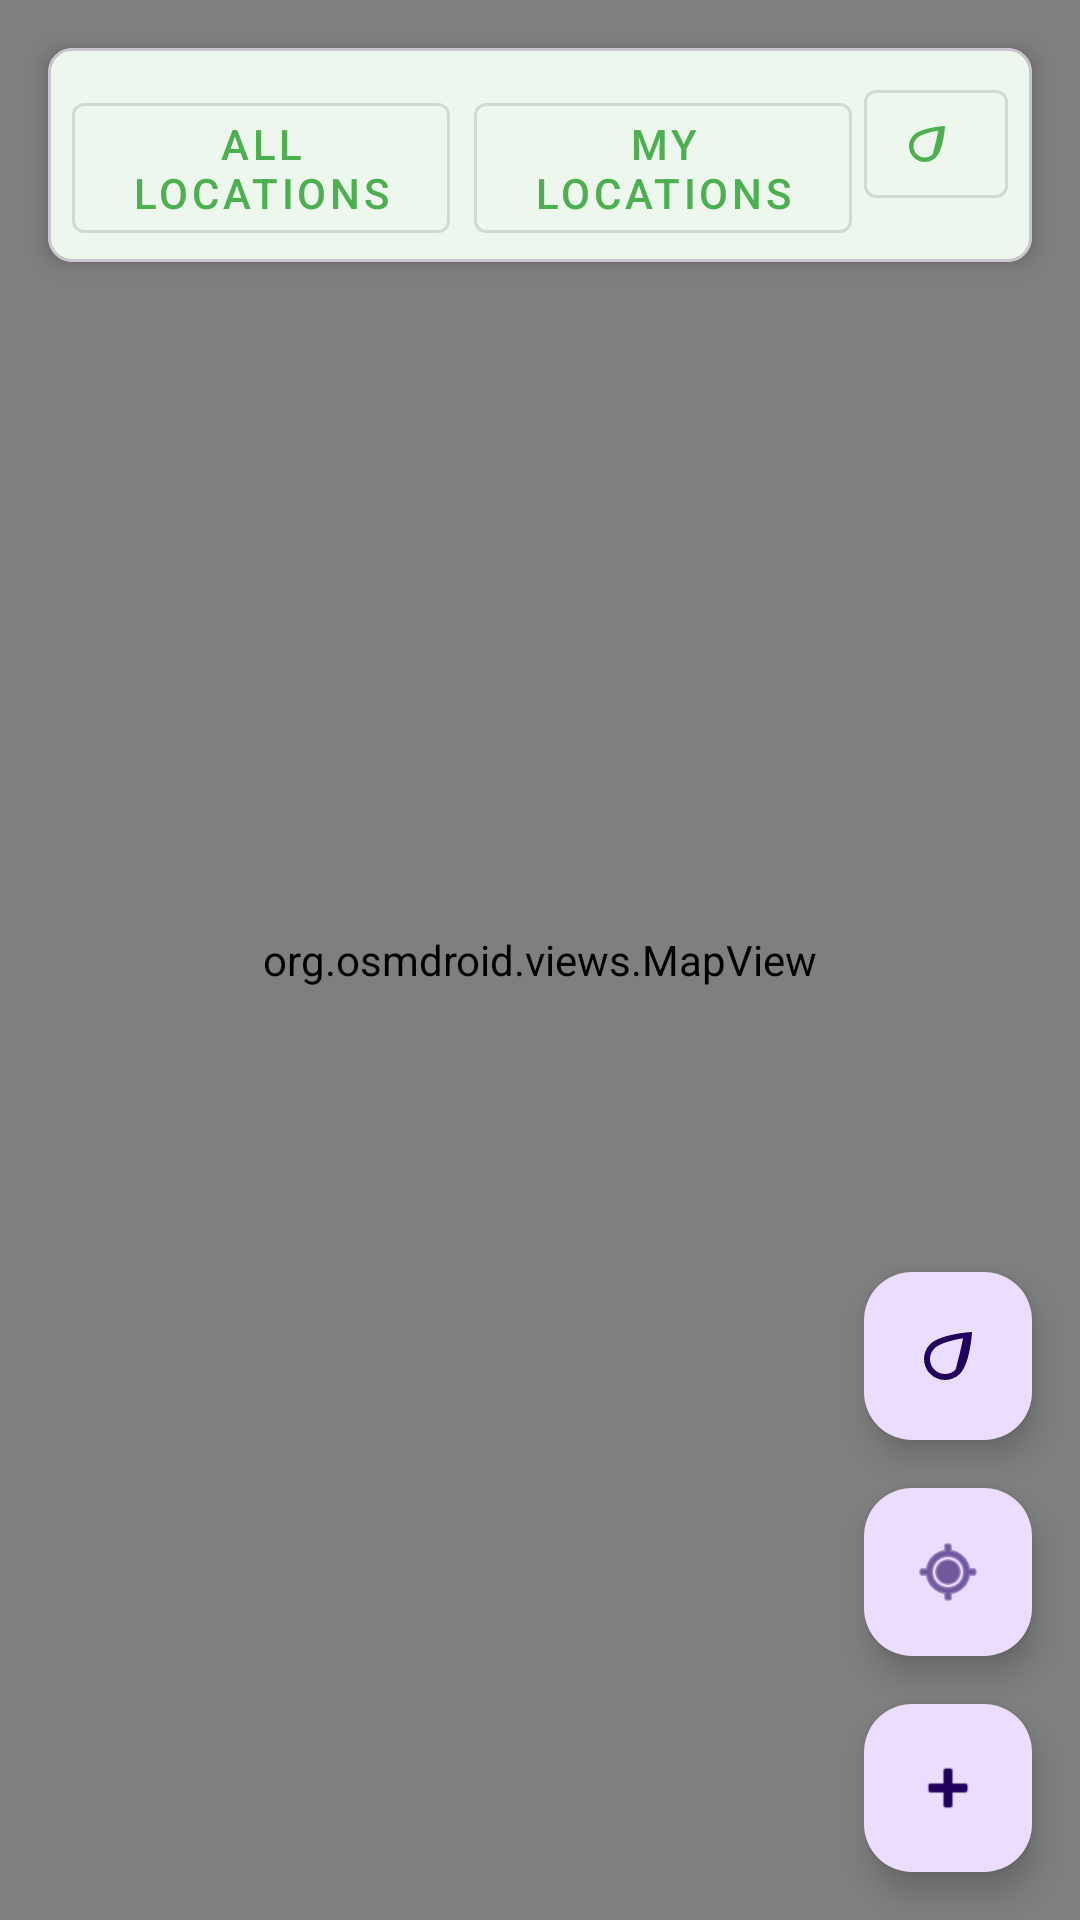

Android layout source for this screen:
<!-- AndroidManifest.xml: application theme Theme.EcoExplorer -->
<!-- res/layout/fragment_map.xml -->
<?xml version="1.0" encoding="utf-8"?>
<androidx.constraintlayout.widget.ConstraintLayout xmlns:android="http://schemas.android.com/apk/res/android"
    xmlns:app="http://schemas.android.com/apk/res-auto"
    xmlns:tools="http://schemas.android.com/tools"
    android:layout_width="match_parent"
    android:layout_height="match_parent">

    <org.osmdroid.views.MapView
        android:id="@+id/mapView"
        android:layout_width="match_parent"
        android:layout_height="match_parent" />

    <com.google.android.material.floatingactionbutton.FloatingActionButton
        android:id="@+id/addLocationFab"
        android:layout_width="wrap_content"
        android:layout_height="wrap_content"
        android:layout_margin="@dimen/margin_large"
        android:contentDescription="@string/add_location"
        android:src="@android:drawable/ic_input_add"
        app:layout_constraintBottom_toBottomOf="parent"
        app:layout_constraintEnd_toEndOf="parent" />

    <com.google.android.material.floatingactionbutton.FloatingActionButton
        android:id="@+id/myLocationFab"
        android:layout_width="wrap_content"
        android:layout_height="wrap_content"
        android:layout_marginBottom="@dimen/margin_large"
        android:contentDescription="@string/my_location"
        android:src="@android:drawable/ic_menu_mylocation"
        app:layout_constraintBottom_toTopOf="@id/addLocationFab"
        app:layout_constraintEnd_toEndOf="@id/addLocationFab" />

    <com.google.android.material.floatingactionbutton.FloatingActionButton
        android:id="@+id/centerOnTunisiaFab"
        android:layout_width="wrap_content"
        android:layout_height="wrap_content"
        android:layout_marginBottom="@dimen/margin_large"
        android:contentDescription="@string/center_on_tunisia"
        android:src="@drawable/ic_eco"
        app:layout_constraintBottom_toTopOf="@id/myLocationFab"
        app:layout_constraintEnd_toEndOf="@id/addLocationFab" />

    <com.google.android.material.card.MaterialCardView
        android:id="@+id/filterCard"
        android:layout_width="match_parent"
        android:layout_height="wrap_content"
        android:layout_margin="@dimen/margin_large"
        app:cardCornerRadius="@dimen/card_corner_radius"
        app:cardElevation="@dimen/elevation_card"
        app:layout_constraintTop_toTopOf="parent">

        <LinearLayout
            android:layout_width="match_parent"
            android:layout_height="wrap_content"
            android:orientation="horizontal"
            android:padding="@dimen/margin_medium">

            <com.google.android.material.button.MaterialButton
                android:id="@+id/allLocationsButton"
                style="@style/Widget.MaterialComponents.Button.OutlinedButton"
                android:layout_width="0dp"
                android:layout_height="wrap_content"
                android:layout_marginEnd="@dimen/margin_small"
                android:layout_weight="1"
                android:text="@string/all_locations" />

            <com.google.android.material.button.MaterialButton
                android:id="@+id/myLocationsButton"
                style="@style/Widget.MaterialComponents.Button.OutlinedButton"
                android:layout_width="0dp"
                android:layout_height="wrap_content"
                android:layout_marginStart="@dimen/margin_small"
                android:layout_weight="1"
                android:text="@string/my_locations" />

            <com.google.android.material.button.MaterialButton
                android:id="@+id/addEcoLocationsButton"
                style="@style/Widget.MaterialComponents.Button.OutlinedButton.Icon"
                android:layout_width="48dp"
                android:layout_height="48dp"
                android:layout_marginStart="@dimen/margin_small"
                app:icon="@drawable/ic_eco"
                app:iconTint="@color/primary"
                android:contentDescription="@string/add_eco_locations" />

        </LinearLayout>

    </com.google.android.material.card.MaterialCardView>

    <ProgressBar
        android:id="@+id/progressBar"
        android:layout_width="wrap_content"
        android:layout_height="wrap_content"
        android:visibility="gone"
        app:layout_constraintBottom_toBottomOf="parent"
        app:layout_constraintEnd_toEndOf="parent"
        app:layout_constraintStart_toStartOf="parent"
        app:layout_constraintTop_toTopOf="parent" />

    <TextView
        android:id="@+id/emptyTextView"
        android:layout_width="wrap_content"
        android:layout_height="wrap_content"
        android:layout_margin="@dimen/margin_large"
        android:background="@android:color/white"
        android:gravity="center"
        android:padding="@dimen/margin_medium"
        android:textSize="16sp"
        android:visibility="gone"
        app:layout_constraintBottom_toBottomOf="parent"
        app:layout_constraintEnd_toEndOf="parent"
        app:layout_constraintStart_toStartOf="parent"
        app:layout_constraintTop_toTopOf="parent" />

</androidx.constraintlayout.widget.ConstraintLayout>
<!-- resources referenced by this layout -->
<resources>
  <color name="primary">#4CAF50</color>
  <dimen name="card_corner_radius">8dp</dimen>
  <dimen name="elevation_card">4dp</dimen>
  <dimen name="margin_large">16dp</dimen>
  <dimen name="margin_medium">8dp</dimen>
  <dimen name="margin_small">4dp</dimen>
  <!-- drawable ic_eco (drawable) -->
  <?xml version="1.0" encoding="utf-8"?>
  <vector xmlns:android="http://schemas.android.com/apk/res/android"
      android:width="24dp"
      android:height="24dp"
      android:viewportWidth="24"
      android:viewportHeight="24"
      android:tint="?attr/colorControlNormal">
      <path
          android:fillColor="@android:color/black"
          android:pathData="M6.05,8.05c-2.73,2.73 -2.73,7.17 0,9.9C7.42,19.32 9.21,20 11,20s3.58,-0.68 4.95,-2.05C19.43,14.47 20,4 20,4S9.53,4.57 6.05,8.05zM14.54,16.54C13.59,17.48 12.34,18 11,18s-2.59,-0.52 -3.54,-1.46c-1.95,-1.95 -1.95,-5.12 0,-7.07C9.15,7.78 13.36,6.69 17,6.07C16.39,9.64 15.21,13.86 14.54,16.54z"/>
  </vector>
  <string name="add_eco_locations">Add Eco Locations</string>
  <string name="add_location">Add Location</string>
  <string name="all_locations">All Locations</string>
  <string name="center_on_tunisia">Center on Tunisia</string>
  <string name="my_location">My Location</string>
  <string name="my_locations">My Locations</string>
  <style name="Theme.EcoExplorer" parent="Theme.Material3.Light.NoActionBar">
          
          <item name="colorPrimary">@color/primary</item>
          <item name="colorPrimaryVariant">@color/primary_variant</item>
          <item name="colorOnPrimary">@color/on_primary</item>
          
          <item name="colorSecondary">@color/secondary</item>
          <item name="colorSecondaryVariant">@color/secondary_variant</item>
          <item name="colorOnSecondary">@color/on_secondary</item>
          
          <item name="android:statusBarColor">@color/primary_variant</item>
          
          <item name="android:colorBackground">@color/background</item>
          <item name="colorSurface">@color/surface</item>
          <item name="colorOnBackground">@color/on_background</item>
          <item name="colorOnSurface">@color/on_surface</item>
          
          <item name="colorError">@color/error</item>
          <item name="colorOnError">@color/on_error</item>
      </style>
  <color name="primary_variant">#388E3C</color>
  <color name="on_primary">#FFFFFF</color>
  <color name="secondary">#03A9F4</color>
  <color name="secondary_variant">#0288D1</color>
  <color name="on_secondary">#FFFFFF</color>
  <color name="background">#F5F5F5</color>
  <color name="surface">#FFFFFF</color>
  <color name="on_background">#000000</color>
  <color name="on_surface">#000000</color>
  <color name="error">#B00020</color>
  <color name="on_error">#FFFFFF</color>
</resources>
